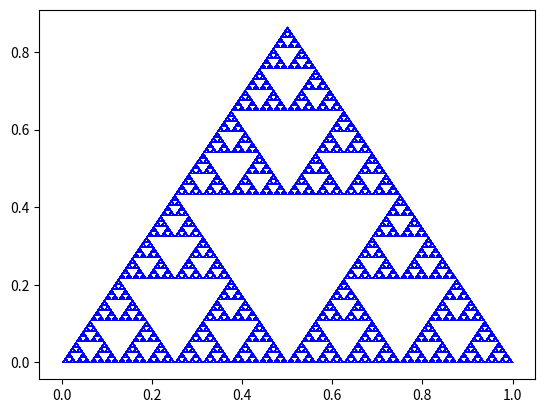

Recreate this plot in Python.
import numpy as np
import matplotlib.pyplot as plt
from time import time

t = time()
N = 5000000

A = np.array(((0, 0), (1, 0), (.5, np.sqrt(3)/2)))

# R = A[[1, 2, 0, 1, 0, 1, 2, 1, 0, 2, ...]]
j = np.random.randint(0, 3, N)
R = A[j]


def promedio(a, b):
    return (a + b) / 2


evalua = np.frompyfunc(promedio, 2, 1)

# Q= [A[1], (Q[-1]+A[2])/2, (Q[-1]+A[0])/2, (Q[-1]+A[1])/2, (Q[-1]+A[0])/2,...]
Q = evalua.accumulate(R, dtype=np.ndarray)

plt.scatter(*Q.T, color='blue', s=.1, lw=0)
# plt.plot(*Q.T, ',', color='blue')

print(time()-t)
plt.show()

# time N=1e7: 28"
